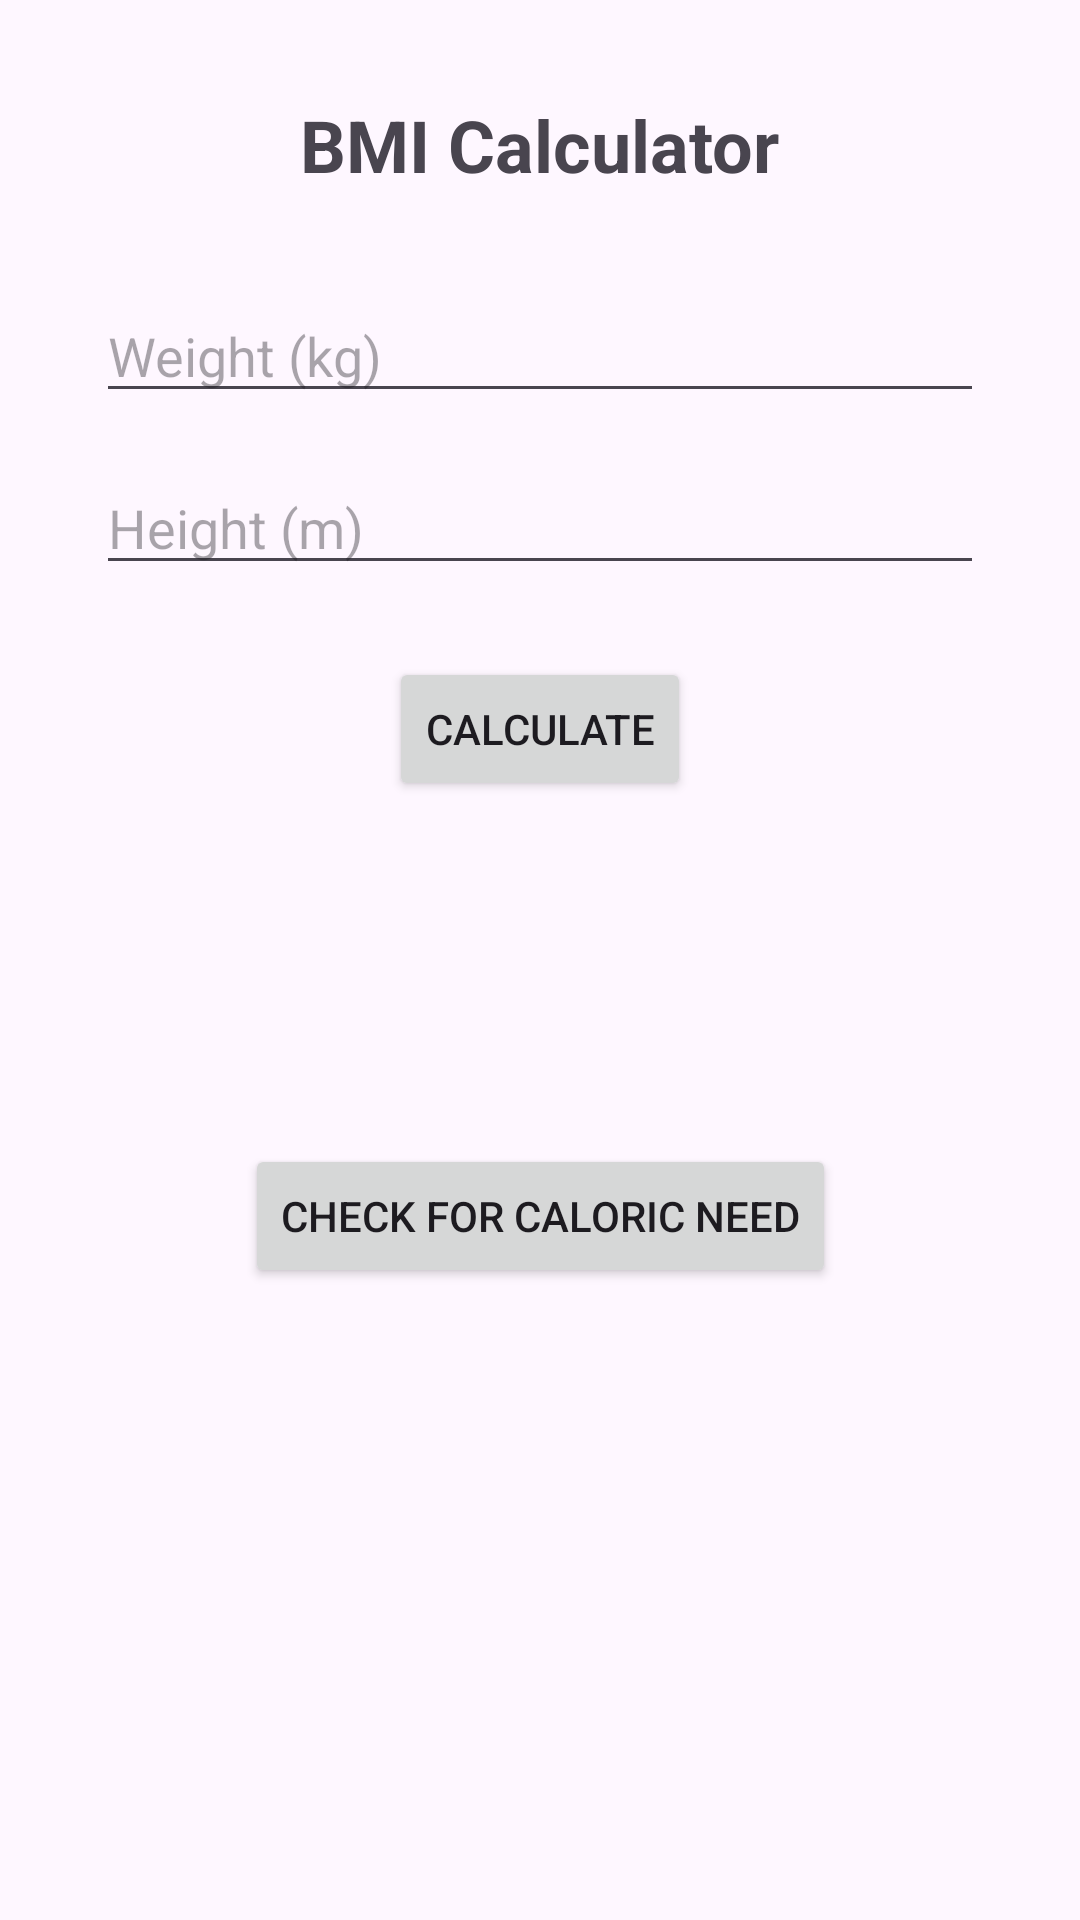

Android layout source for this screen:
<!-- AndroidManifest.xml: application theme Theme.Zad1BMI -->
<!-- res/layout/activity_main.xml -->
<?xml version="1.0" encoding="utf-8"?>
<androidx.constraintlayout.widget.ConstraintLayout xmlns:android="http://schemas.android.com/apk/res/android"
    xmlns:app="http://schemas.android.com/apk/res-auto"
    xmlns:tools="http://schemas.android.com/tools"
    android:id="@+id/main"
    android:layout_width="match_parent"
    android:layout_height="match_parent"
    tools:context=".MainActivity">

    
    <TextView
        android:id="@+id/title"
        android:layout_width="wrap_content"
        android:layout_height="wrap_content"
        android:text="BMI Calculator"
        android:textSize="24sp"
        android:textStyle="bold"
        app:layout_constraintTop_toTopOf="parent"
        app:layout_constraintStart_toStartOf="parent"
        app:layout_constraintEnd_toEndOf="parent"
        android:layout_marginTop="32dp"/>

    
    <EditText
        android:id="@+id/weight"
        android:layout_width="0dp"
        android:layout_height="wrap_content"
        android:hint="Weight (kg)"
        android:inputType="numberDecimal"
        android:layout_marginStart="32dp"
        android:layout_marginEnd="32dp"
        android:layout_marginTop="32dp"
        app:layout_constraintTop_toBottomOf="@id/title"
        app:layout_constraintStart_toStartOf="parent"
        app:layout_constraintEnd_toEndOf="parent" />

    
    <EditText
        android:id="@+id/height"
        android:layout_width="0dp"
        android:layout_height="wrap_content"
        android:hint="Height (m)"
        android:inputType="numberDecimal"
        android:layout_marginStart="32dp"
        android:layout_marginEnd="32dp"
        android:layout_marginTop="16dp"
        app:layout_constraintTop_toBottomOf="@id/weight"
        app:layout_constraintStart_toStartOf="parent"
        app:layout_constraintEnd_toEndOf="parent" />

    
    <Button
        android:id="@+id/button"
        android:layout_width="wrap_content"
        android:layout_height="wrap_content"
        android:text="Calculate"
        android:layout_marginTop="24dp"
        app:layout_constraintTop_toBottomOf="@id/height"
        app:layout_constraintStart_toStartOf="parent"
        app:layout_constraintEnd_toEndOf="parent" />

    <TextView
        android:id="@+id/result"
        android:layout_width="wrap_content"
        android:layout_height="wrap_content"
        android:text=""
        android:textSize="24sp"
        android:textStyle="bold"
        android:layout_marginTop="32dp"
        app:layout_constraintTop_toBottomOf="@id/button"
        app:layout_constraintStart_toStartOf="parent"
        app:layout_constraintEnd_toEndOf="parent" />

    <Button
        android:id="@+id/btnCalories"
        android:layout_width="wrap_content"
        android:layout_height="wrap_content"
        android:text="check for caloric need"
        app:layout_constraintTop_toBottomOf="@id/result"
        app:layout_constraintStart_toStartOf="parent"
        app:layout_constraintEnd_toEndOf="parent"
        android:layout_marginTop="50dp"/>

</androidx.constraintlayout.widget.ConstraintLayout>
<!-- resources referenced by this layout -->
<resources>
  <style name="Theme.Zad1BMI" parent="Base.Theme.Zad1BMI" />
  <style name="Base.Theme.Zad1BMI" parent="Theme.Material3.DayNight.NoActionBar">
          
          
      </style>
</resources>
